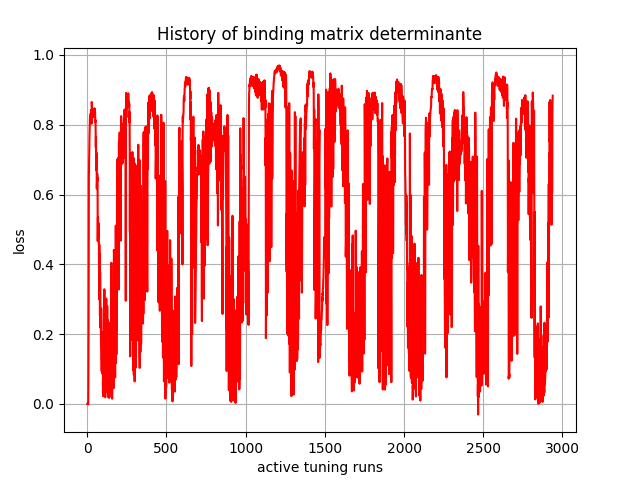

Source data for this figure (header and first rows):
, 0
0, -7.5472963e-31
1, -3.6447527e-15
2, -6.078026e-11
3, -9.0571e-08
4, -2.5286514e-05
5, 0.0003778
6, -0.001264
7, 0.0526
8, 0.1829
9, 0.3404
10, 0.6489
11, 0.6838
12, 0.7374
13, 0.7617
14, 0.7669
15, 0.7848
16, 0.7955
17, 0.8231
18, 0.8252
19, 0.825
20, 0.8114
21, 0.8321
22, 0.8275
23, 0.817
24, 0.8422
25, 0.8361
26, 0.8228
27, 0.803
28, 0.8653
29, 0.8632
30, 0.853
31, 0.8422
32, 0.8286
33, 0.8352
34, 0.8309
35, 0.8351
36, 0.8451
37, 0.8215
38, 0.8331
39, 0.8365
40, 0.8436
41, 0.8394
42, 0.8452
43, 0.8374
44, 0.8457
45, 0.8353
46, 0.847
47, 0.8366
48, 0.8279
49, 0.8381
50, 0.8229
51, 0.8079
52, 0.8128
53, 0.7811
54, 0.7348
55, 0.7653
56, 0.6695
57, 0.7115
58, 0.7201
59, 0.7136
... 2,880 more rows
